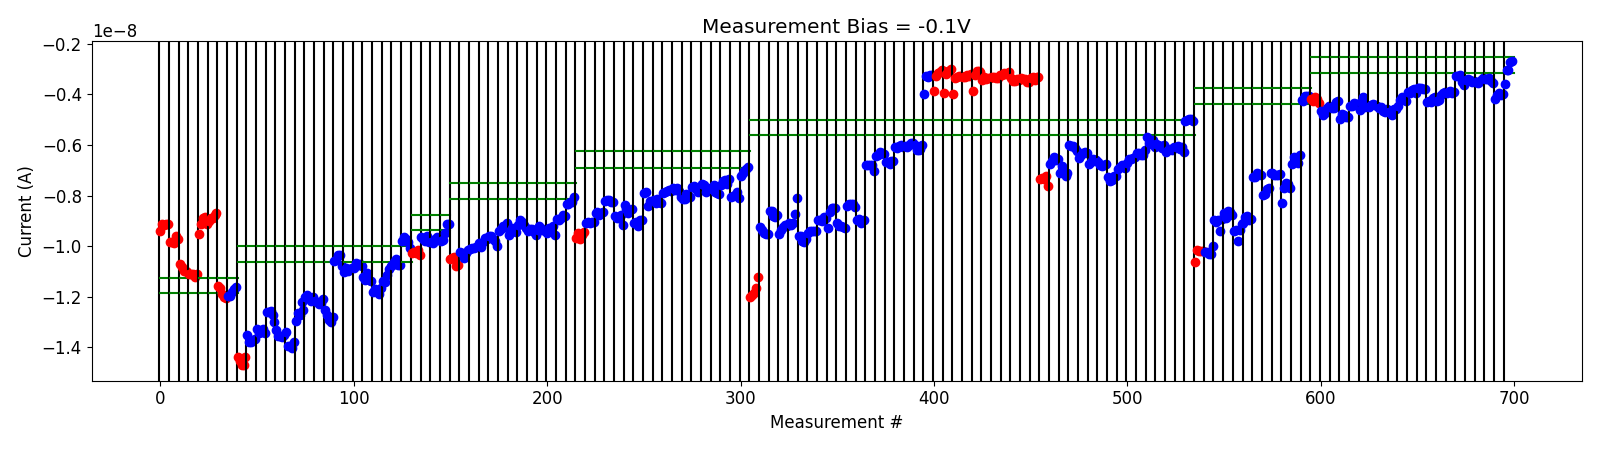

Data behind this chart, as committed beside it:
# pulse_v, pulse_width, num_applied, meas_v, i_0, i_1, i_2, i_3, i_4
-2.000000000000000111e-01, 4.999999999999999774e-07, 1.000000000000000000e+03, -1.000000000000000056e-01, -4.184155434999999779e-09, -4.275146000000000449e-09, -4.111308240000000372e-09, -4.163189130000000026e-09, -4.324924790000000029e-09
-2.000000000000000111e-01, 4.999999999999999774e-07, 1.000000000000000000e+03, -1.000000000000000056e-01, -4.638683780000000659e-09, -4.812375930000000566e-09, -4.737611195000000195e-09, -4.528874300000000022e-09, -4.462117664999999725e-09
-4.000000000000000222e-01, 4.999999999999999774e-07, 1.000000000000000000e+03, -1.000000000000000056e-01, -4.477721650000000238e-09, -4.518068344999999857e-09, -4.538198519999999925e-09, -4.293106895000000204e-09, -4.254209030000000368e-09
-6.000000000000000888e-01, 4.999999999999999774e-07, 1.000000000000000000e+03, -1.000000000000000056e-01, -4.974508255000000208e-09, -4.766795240000000013e-09, -4.823366525000000197e-09, -4.889347290000000000e-09, -4.899380295000000271e-09
-8.000000000000000444e-01, 4.999999999999999774e-07, 1.000000000000000000e+03, -1.000000000000000056e-01, -4.441408910000000180e-09, -4.473256145000000424e-09, -4.349659264999999570e-09, -4.391072489999999528e-09, -4.466969854999999801e-09
-1.000000000000000000e+00, 4.999999999999999774e-07, 1.000000000000000000e+03, -1.000000000000000056e-01, -4.619590005000000093e-09, -4.298134499999999702e-09, -4.115935165000000026e-09, -4.497492169999999892e-09, -4.410420239999999576e-09
-1.199999999999999956e+00, 4.999999999999999774e-07, 1.000000000000000000e+03, -1.000000000000000056e-01, -4.479912449999999634e-09, -4.417979870000000123e-09, -4.365798665000000111e-09, -4.434201485000000154e-09, -4.465261679999999982e-09
-1.399999999999999911e+00, 4.999999999999999774e-07, 1.000000000000000000e+03, -1.000000000000000056e-01, -4.525889640000000021e-09, -4.493777375000000162e-09, -4.668922844999999793e-09, -4.694698599999999896e-09, -4.583706260000000384e-09
-1.599999999999999867e+00, 4.999999999999999774e-07, 1.000000000000000000e+03, -1.000000000000000056e-01, -4.705557320000000089e-09, -4.688123709999999920e-09, -4.797326334999999925e-09, -4.588192315000000132e-09, -4.586083094999999774e-09
-1.799999999999999822e+00, 4.999999999999999774e-07, 1.000000000000000000e+03, -1.000000000000000056e-01, -4.437973010000000100e-09, -4.216645204999999953e-09, -4.109220735000000071e-09, -4.153482690000000209e-09, -4.249580439999999604e-09
-1.999999999999999778e+00, 4.999999999999999774e-07, 1.000000000000000000e+03, -1.000000000000000056e-01, -3.886107644999999678e-09, -3.952180095000000004e-09, -3.806250504999999833e-09, -3.778498585000000346e-09, -3.947046765000000305e-09
-2.199999999999999734e+00, 4.999999999999999774e-07, 1.000000000000000000e+03, -1.000000000000000056e-01, -3.759705625000000297e-09, -3.729470169999999667e-09, -3.739843379999999942e-09, -3.764100379999999892e-09, -3.765213060000000053e-09
-2.399999999999999911e+00, 4.999999999999999774e-07, 1.000000000000000000e+03, -1.000000000000000056e-01, -4.302913895000000479e-09, -4.273258545000000225e-09, -4.299810069999999963e-09, -4.142069699999999850e-09, -4.093536150000000335e-09
-2.600000000000000089e+00, 4.999999999999999774e-07, 1.000000000000000000e+03, -1.000000000000000056e-01, -4.261007064999999594e-09, -4.220961010000000023e-09, -4.028274474999999966e-09, -3.947607485000000045e-09, -3.903809734999999735e-09
-2.800000000000000266e+00, 4.999999999999999774e-07, 1.000000000000000000e+03, -1.000000000000000056e-01, -3.958172635000000459e-09, -3.882602505000000522e-09, -3.875967535000000089e-09, -3.938254385000000532e-09, -3.918190915000000138e-09
-3.000000000000000444e+00, 4.999999999999999774e-07, 1.000000000000000000e+03, -1.000000000000000056e-01, -3.273618555000000401e-09, -3.265727660000000383e-09, -3.216321540000000154e-09, -3.485803559999999830e-09, -3.606697555000000342e-09
-3.200000000000000622e+00, 4.999999999999999774e-07, 1.000000000000000000e+03, -1.000000000000000056e-01, -3.426431730000000185e-09, -3.398060554999999835e-09, -3.425659270000000199e-09, -3.491741440000000397e-09, -3.463061459999999713e-09
-3.400000000000000799e+00, 4.999999999999999774e-07, 1.000000000000000000e+03, -1.000000000000000056e-01, -3.491640310000000089e-09, -3.543150219999999855e-09, -3.486026665000000143e-09, -3.437601009999999949e-09, -3.348390645000000138e-09
-3.600000000000000977e+00, 4.999999999999999774e-07, 1.000000000000000000e+03, -1.000000000000000056e-01, -3.379554395000000220e-09, -3.400292895000000231e-09, -3.356270239999999861e-09, -3.483392280000000131e-09, -3.535112635000000061e-09
-3.800000000000001155e+00, 4.999999999999999774e-07, 1.000000000000000000e+03, -1.000000000000000056e-01, -4.171748290000000233e-09, -4.010266389999999891e-09, -3.931356919999999885e-09, -4.037973290000000248e-09, -3.985987860000000191e-09
-4.000000000000000888e+00, 4.999999999999999774e-07, 1.000000000000000000e+03, -1.000000000000000056e-01, -3.573390060000000063e-09, -3.033214200000000215e-09, -3.031404699999999943e-09, -2.700587040000000129e-09, -2.657431640000000268e-09
